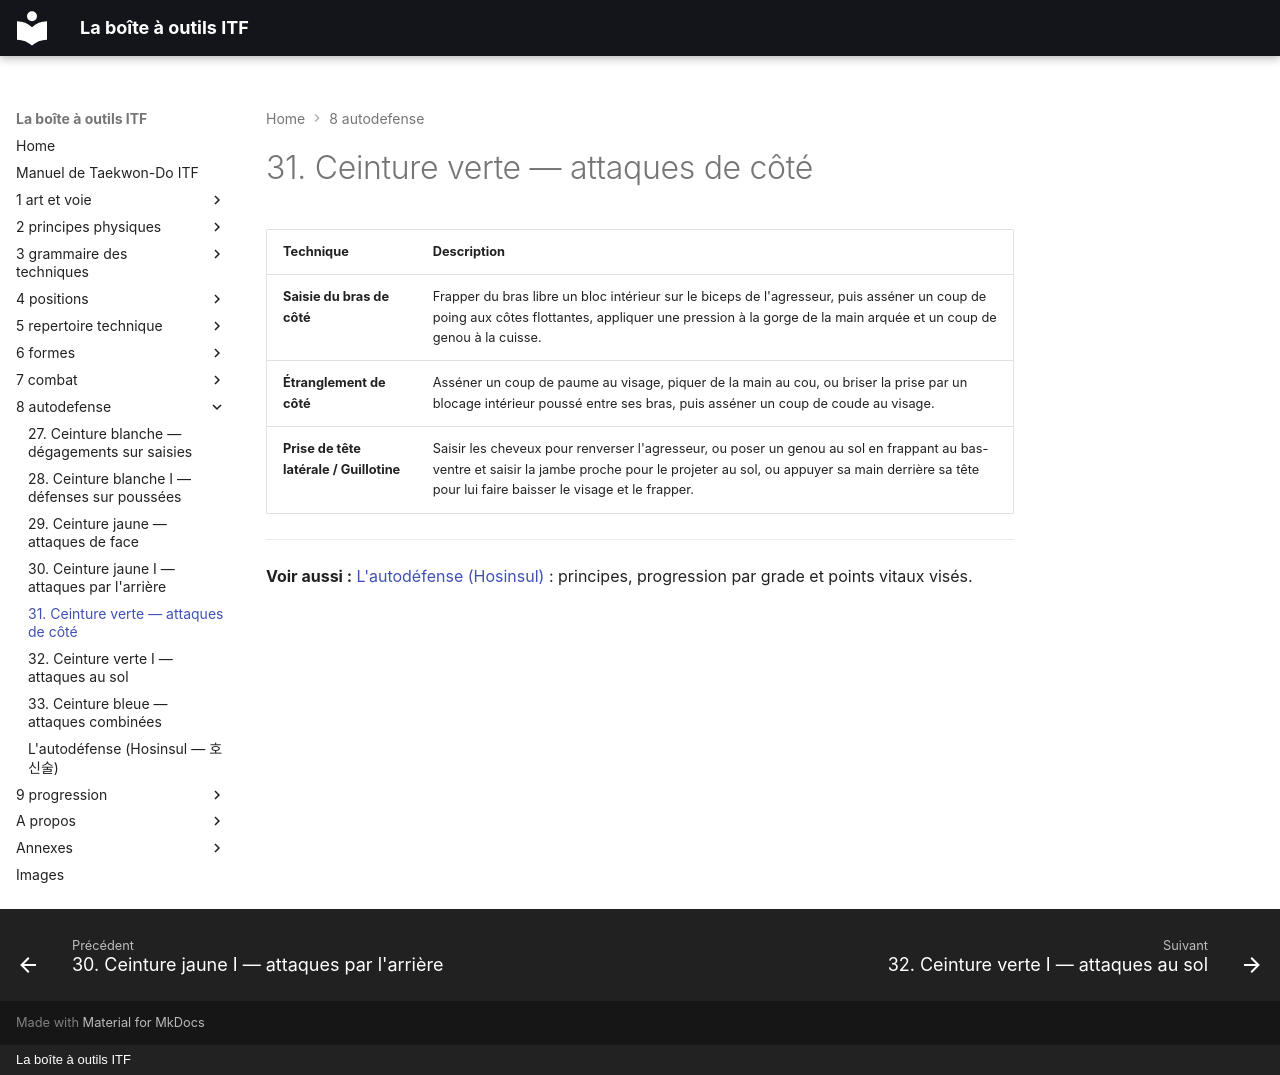

repository: yvmori1/La-boite-outils-ITF · page: 8-autodefense/31-ceinture-verte-attaques-de-cote/index.html · generator: mkdocs · copyright: La boîte à outils ITF

# 31. Ceinture verte — attaques de côté

| Technique | Description |
| --- | --- |
| **Saisie du bras de côté** | Frapper du bras libre un bloc intérieur sur le biceps de l'agresseur, puis asséner un coup de poing aux côtes flottantes, appliquer une pression à la gorge de la main arquée et un coup de genou à la cuisse. |
| **Étranglement de côté** | Asséner un coup de paume au visage, piquer de la main au cou, ou briser la prise par un blocage intérieur poussé entre ses bras, puis asséner un coup de coude au visage. |
| **Prise de tête latérale / Guillotine** | Saisir les cheveux pour renverser l'agresseur, ou poser un genou au sol en frappant au bas-ventre et saisir la jambe proche pour le projeter au sol, ou appuyer sa main derrière sa tête pour lui faire baisser le visage et le frapper. |

---

**Voir aussi :** [L'autodéfense (Hosinsul)](autodefense.md) : principes, progression par grade et points vitaux visés.
